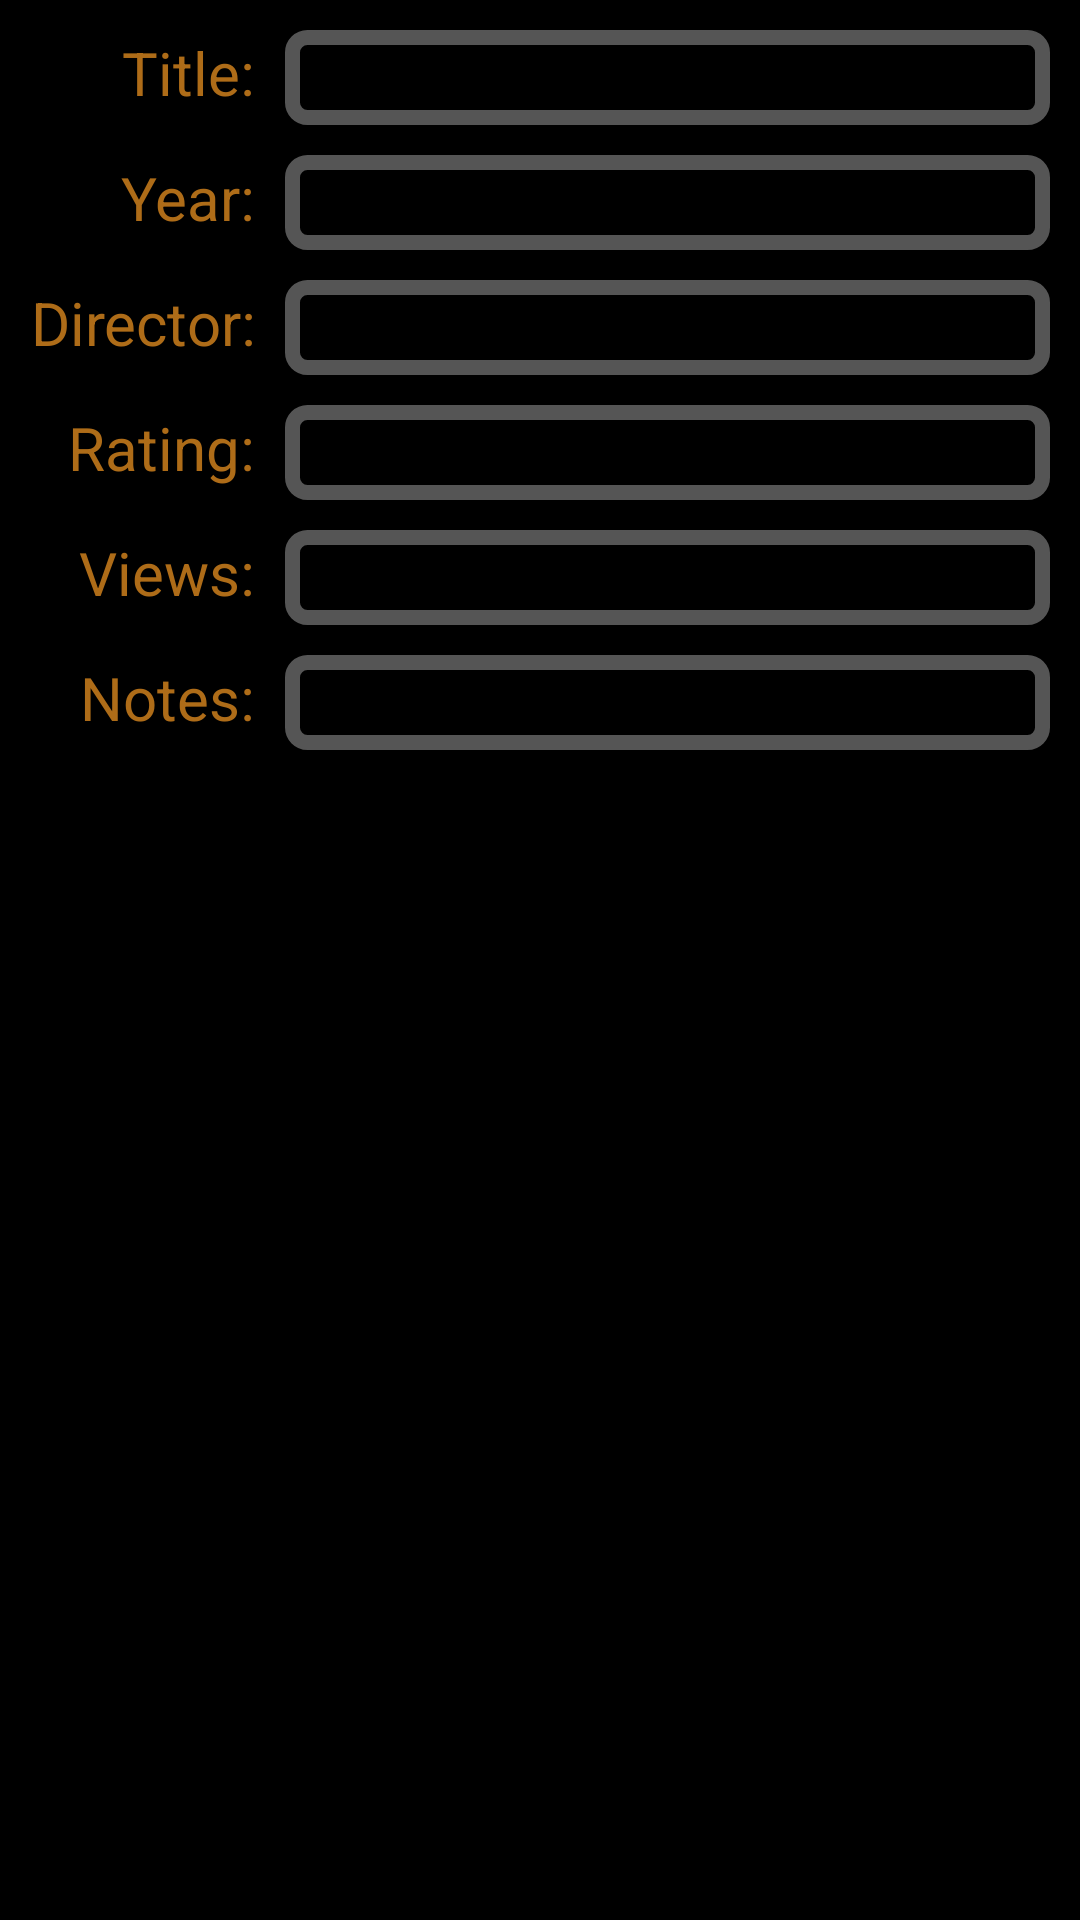

Write the Android layout XML for this screen, with the resource values it uses.
<!-- AndroidManifest.xml: application theme AppTheme -->
<!-- res/layout/view_movie.xml -->
<?xml version="1.0" encoding="utf-8"?>
<ScrollView xmlns:android="http://schemas.android.com/apk/res/android"
    android:layout_width="match_parent"
    android:layout_height="match_parent" android:layout_weight="1"
    android:background="@android:color/black">
    <TableLayout android:layout_width="match_parent"
        android:layout_height="wrap_content"
        android:background="@android:color/black"
        android:color="@android:color/white"
        android:stretchColumns="1" android:layout_margin="5dp">
        <TableRow android:id="@+id/titleTableRow"
            android:layout_width="match_parent"
            android:layout_height="wrap_content">
            <TextView android:id="@+id/titleLabelTextView"
                style="@style/MovieLabelTextView"
                android:text="@string/label_title" />
            <TextView android:id="@+id/titleTextView"
                style="@style/MovieTextView"
                android:layout_width="wrap_content"  />
        </TableRow>

        <TableRow android:id="@+id/yearTableRow"
            android:layout_width="match_parent"
            android:layout_height="wrap_content">
            <TextView android:id="@+id/yearLabelTextView"
                style="@style/MovieLabelTextView"
                android:text="@string/label_year" />
            <TextView android:id="@+id/yearTextView"
                style="@style/MovieTextView"
                android:layout_width="wrap_content" />
        </TableRow>

        <TableRow android:id="@+id/directorTableRow"
            android:layout_width="match_parent"
            android:layout_height="wrap_content">
            <TextView android:id="@+id/directorLabelTextView"
                style="@style/MovieLabelTextView"
                android:text="@string/label_director" />
            <TextView android:id="@+id/directorTextView"
                style="@style/MovieTextView"
                android:layout_width="wrap_content" />
        </TableRow>

        <TableRow android:id="@+id/ratingTableRow"
            android:layout_width="match_parent"
            android:layout_height="wrap_content">
            <TextView android:id="@+id/ratingLabelTextView"
                style="@style/MovieLabelTextView"
                android:text="@string/label_rating" />
            <TextView android:id="@+id/ratingTextView"
                style="@style/MovieTextView"
                android:layout_width="wrap_content" />
        </TableRow>

        <TableRow
            android:id="@+id/viewsTableRow"
            android:layout_width="match_parent"
            android:layout_height="wrap_content" >
            <TextView android:id="@+id/viewsLabelTextView"
                style="@style/MovieLabelTextView"
                android:text="@string/label_views" />
            <TextView android:id="@+id/viewsTextView"
                style="@style/MovieTextView"
                android:layout_width="wrap_content" />
        </TableRow>

        <TableRow android:id="@+id/notesTableRow"
            android:layout_width="match_parent"
            android:layout_height="wrap_content">
            <TextView android:id="@+id/notesLabelTextView"
                style="@style/MovieLabelTextView"
                android:text="@string/label_notes" />
            <TextView android:id="@+id/notesTextView"
                style="@style/MovieTextView"
                android:layout_width="wrap_content" />
        </TableRow>
    </TableLayout>
</ScrollView>
<!-- resources referenced by this layout -->
<resources>
  <string name="label_director">Director: </string>
  <string name="label_notes">Notes: </string>
  <string name="label_rating">Rating: </string>
  <string name="label_title">Title: </string>
  <string name="label_views">Views: </string>
  <string name="label_year">Year: </string>
  <style name="MovieLabelTextView">
          <item name="android:layout_width">wrap_content</item>
          <item name="android:layout_height">wrap_content</item>
          <item name="android:gravity">right</item>
          <item name="android:textSize">20sp</item>
          <item name="android:textColor">@color/burnt_gold</item>
          <item name="android:layout_marginLeft">5dp</item>
          <item name="android:layout_marginRight">5dp</item>
          <item name="android:layout_marginTop">5dp</item>
      </style>
  <style name="MovieTextView">
          <item name="android:layout_width">wrap_content</item>
          <item name="android:layout_height">wrap_content</item>
          <item name="android:textSize">16sp</item>
          <item name="android:textColor">@color/eggshell_white</item>
          <item name="android:layout_margin">5dp</item>
          <item name="android:background">@drawable/textview_border</item>
      </style>
  <style name="AppTheme" parent="Theme.AppCompat.Light.DarkActionBar">
          
      </style>
  <item name="burnt_gold" type="color">#AE6C18</item>
  <item name="eggshell_white" type="color">#FCFAE1</item>
  <!-- drawable textview_border (drawable) -->
  <?xml version="1.0" encoding="utf-8"?>
  <shape xmlns:android="http://schemas.android.com/apk/res/android"
      android:shape="rectangle">
      <corners android:radius="5dp" />
      <stroke android:width="5dp" android:color="#555" />
      <padding android:top="5dp" android:left="5dp" android:bottom="5dp" android:right="5dp" />
  </shape>
</resources>
